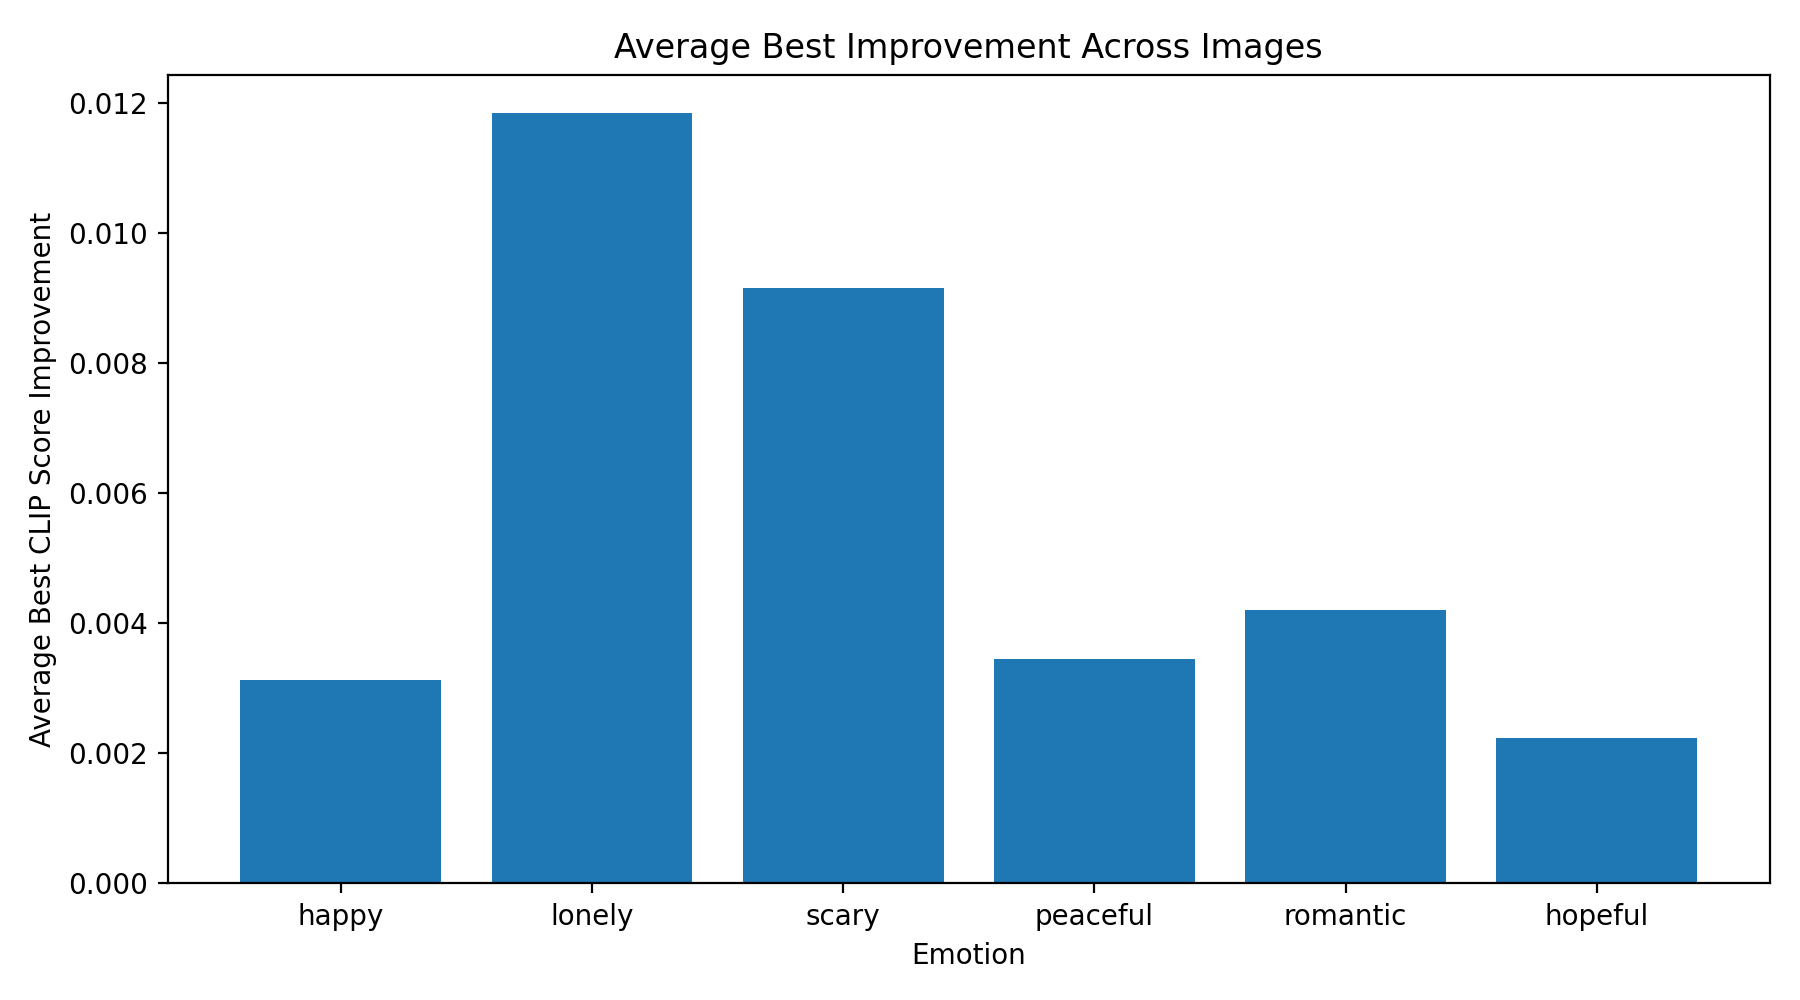

Data behind this chart, as committed beside it:
emotion, num_images, average_best_improvement, max_best_improvement, min_best_improvement
happy, 100, 0.003123, 0.01145, 0.0
lonely, 100, 0.01185, 0.03069, 0.0
scary, 100, 0.009155, 0.02355, 0.0
peaceful, 100, 0.003454, 0.0115, 0.0
romantic, 100, 0.004204, 0.01356, 0.0
hopeful, 100, 0.00224, 0.01001, 0.0
